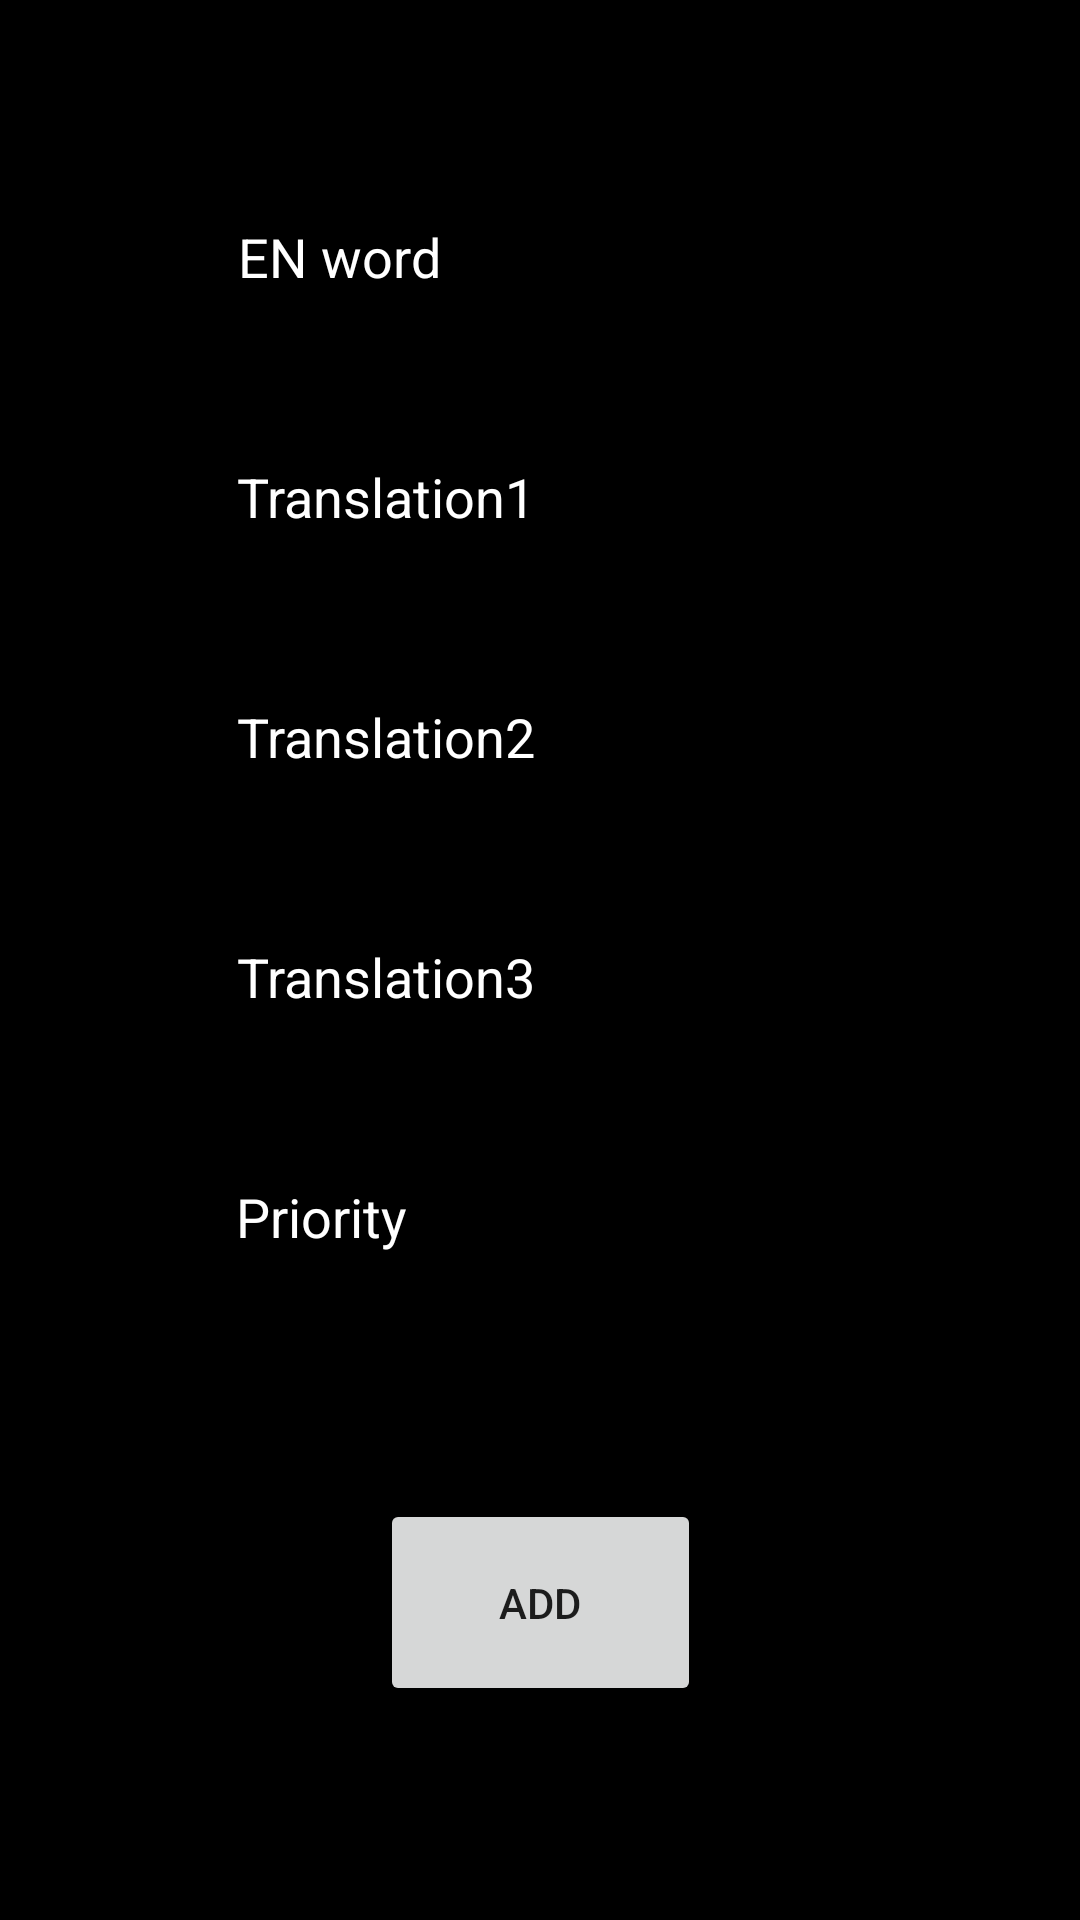

Here is an Android app screen rendered from its layout file. Give the layout XML and the strings, colors and styles it references.
<!-- AndroidManifest.xml: application theme Theme.Dictionary -->
<!-- res/layout/activity_add.xml -->
<?xml version="1.0" encoding="utf-8"?>
<androidx.constraintlayout.widget.ConstraintLayout xmlns:android="http://schemas.android.com/apk/res/android"
    xmlns:app="http://schemas.android.com/apk/res-auto"
    xmlns:tools="http://schemas.android.com/tools"
    android:layout_width="match_parent"
    android:layout_height="match_parent"
    tools:context=".AddActivity"
    android:background="@color/black">

    <Button
        android:id="@+id/button"
        android:layout_width="107dp"
        android:layout_height="69dp"
        android:onClick="onButton"
        android:text="Add"
        app:layout_constraintBottom_toBottomOf="parent"
        app:layout_constraintEnd_toEndOf="parent"
        app:layout_constraintStart_toStartOf="parent"
        app:layout_constraintTop_toBottomOf="@+id/word_priority" />

    <EditText
        android:id="@+id/enWord"
        android:layout_width="wrap_content"
        android:layout_height="wrap_content"
        android:layout_marginTop="60dp"
        android:autofillHints=""
        android:ems="10"
        android:hint="@string/en_word"
        android:inputType="textPersonName"
        android:minHeight="48dp"
        android:textColorHint="@color/white"
        android:textColor="@color/white"
        app:layout_constraintEnd_toEndOf="parent"
        app:layout_constraintHorizontal_bias="0.502"
        app:layout_constraintStart_toStartOf="parent"
        app:layout_constraintTop_toTopOf="parent" />

    <EditText
        android:id="@+id/rusWord1"
        android:layout_width="wrap_content"
        android:layout_height="wrap_content"
        android:layout_marginTop="32dp"
        android:autofillHints=""
        android:ems="10"
        android:hint="@string/translation1"
        android:inputType="textPersonName"
        android:minHeight="48dp"
        android:textColorHint="@color/white"
        android:textColor="@color/white"
        app:layout_constraintEnd_toEndOf="parent"
        app:layout_constraintStart_toStartOf="parent"
        app:layout_constraintTop_toBottomOf="@+id/enWord" />

    <EditText
        android:id="@+id/rusWord2"
        android:layout_width="wrap_content"
        android:layout_height="wrap_content"
        android:layout_marginTop="32dp"
        android:autofillHints=""
        android:ems="10"
        android:hint="@string/translation2"
        android:inputType="textPersonName"
        android:minHeight="48dp"
        android:textColorHint="@color/white"
        android:textColor="@color/white"
        app:layout_constraintEnd_toEndOf="parent"
        app:layout_constraintStart_toStartOf="parent"
        app:layout_constraintTop_toBottomOf="@+id/rusWord1" />

    <EditText
        android:id="@+id/rusWord3"
        android:layout_width="wrap_content"
        android:layout_height="wrap_content"
        android:layout_marginTop="32dp"
        android:autofillHints=""
        android:ems="10"
        android:hint="@string/translation3"
        android:inputType="textPersonName"
        android:minHeight="48dp"
        android:textColorHint="@color/white"
        android:textColor="@color/white"
        app:layout_constraintEnd_toEndOf="parent"
        app:layout_constraintStart_toStartOf="parent"
        app:layout_constraintTop_toBottomOf="@+id/rusWord2" />

    <EditText
        android:id="@+id/word_priority"
        android:layout_width="wrap_content"
        android:layout_height="wrap_content"
        android:layout_marginTop="32dp"
        android:autofillHints=""
        android:ems="10"
        android:hint="@string/priority"
        android:inputType="textPersonName"
        android:minHeight="48dp"
        android:textColorHint="@color/white"
        android:textColor="@color/white"
        app:layout_constraintEnd_toEndOf="parent"
        app:layout_constraintHorizontal_bias="0.497"
        app:layout_constraintStart_toStartOf="parent"
        app:layout_constraintTop_toBottomOf="@+id/rusWord3" />

</androidx.constraintlayout.widget.ConstraintLayout>
<!-- resources referenced by this layout -->
<resources>
  <color name="black">#FF000000</color>
  <color name="white">#FFFFFFFF</color>
  <string name="en_word">EN word</string>
  <string name="priority">Priority</string>
  <string name="translation1">Translation1</string>
  <string name="translation2">Translation2</string>
  <string name="translation3">Translation3</string>
  <style name="Theme.Dictionary" parent="Theme.MaterialComponents.DayNight.DarkActionBar">
          
          <item name="colorPrimary">@color/title_color</item>
          <item name="colorPrimaryVariant">@color/title_color</item>
          <item name="colorOnPrimary">@color/white</item>
          
          <item name="colorSecondary">@color/teal_200</item>
          <item name="colorSecondaryVariant">@color/teal_700</item>
          <item name="colorOnSecondary">@color/black</item>
          
          <item name="android:statusBarColor">?attr/colorPrimaryVariant</item>
          
      </style>
  <color name="title_color">#006666</color>
  <color name="teal_200">#FF03DAC5</color>
  <color name="teal_700">#FF018786</color>
</resources>
